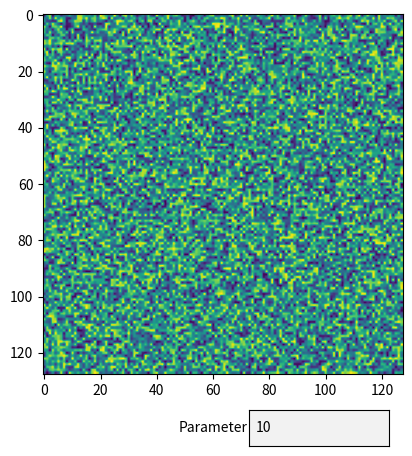

Write Python code to recreate this figure.
import numpy as np
import matplotlib.pyplot as plt
from matplotlib.widgets import TextBox

w, h = 128, 128
initial_text = "10"
matrix = np.random.random_sample((h, w))

fig, ax = plt.subplots()
fig.subplots_adjust(left=0.07, right=0.95, top=0.95, bottom=0.2)
ax.imshow(matrix, vmin=0, vmax=1)

def submit(text, mtr=matrix):
    coef = float(text)
    matrix = mtr * coef
    for i in range(h):
        for j in range(w):
            if matrix[i, j] > 1:
                matrix[i, j] = 1
    ax.imshow(matrix)
    ax.set_title(str(coef))
    plt.draw()

textbox_add = plt.axes([0.55, 0.05, 0.22, 0.075])
text_box = TextBox(textbox_add, 'Parameter', initial=initial_text)
text_box.on_submit(submit)

# addPlot(graph_axes, current_sigma, current_mu)

plt.show()

